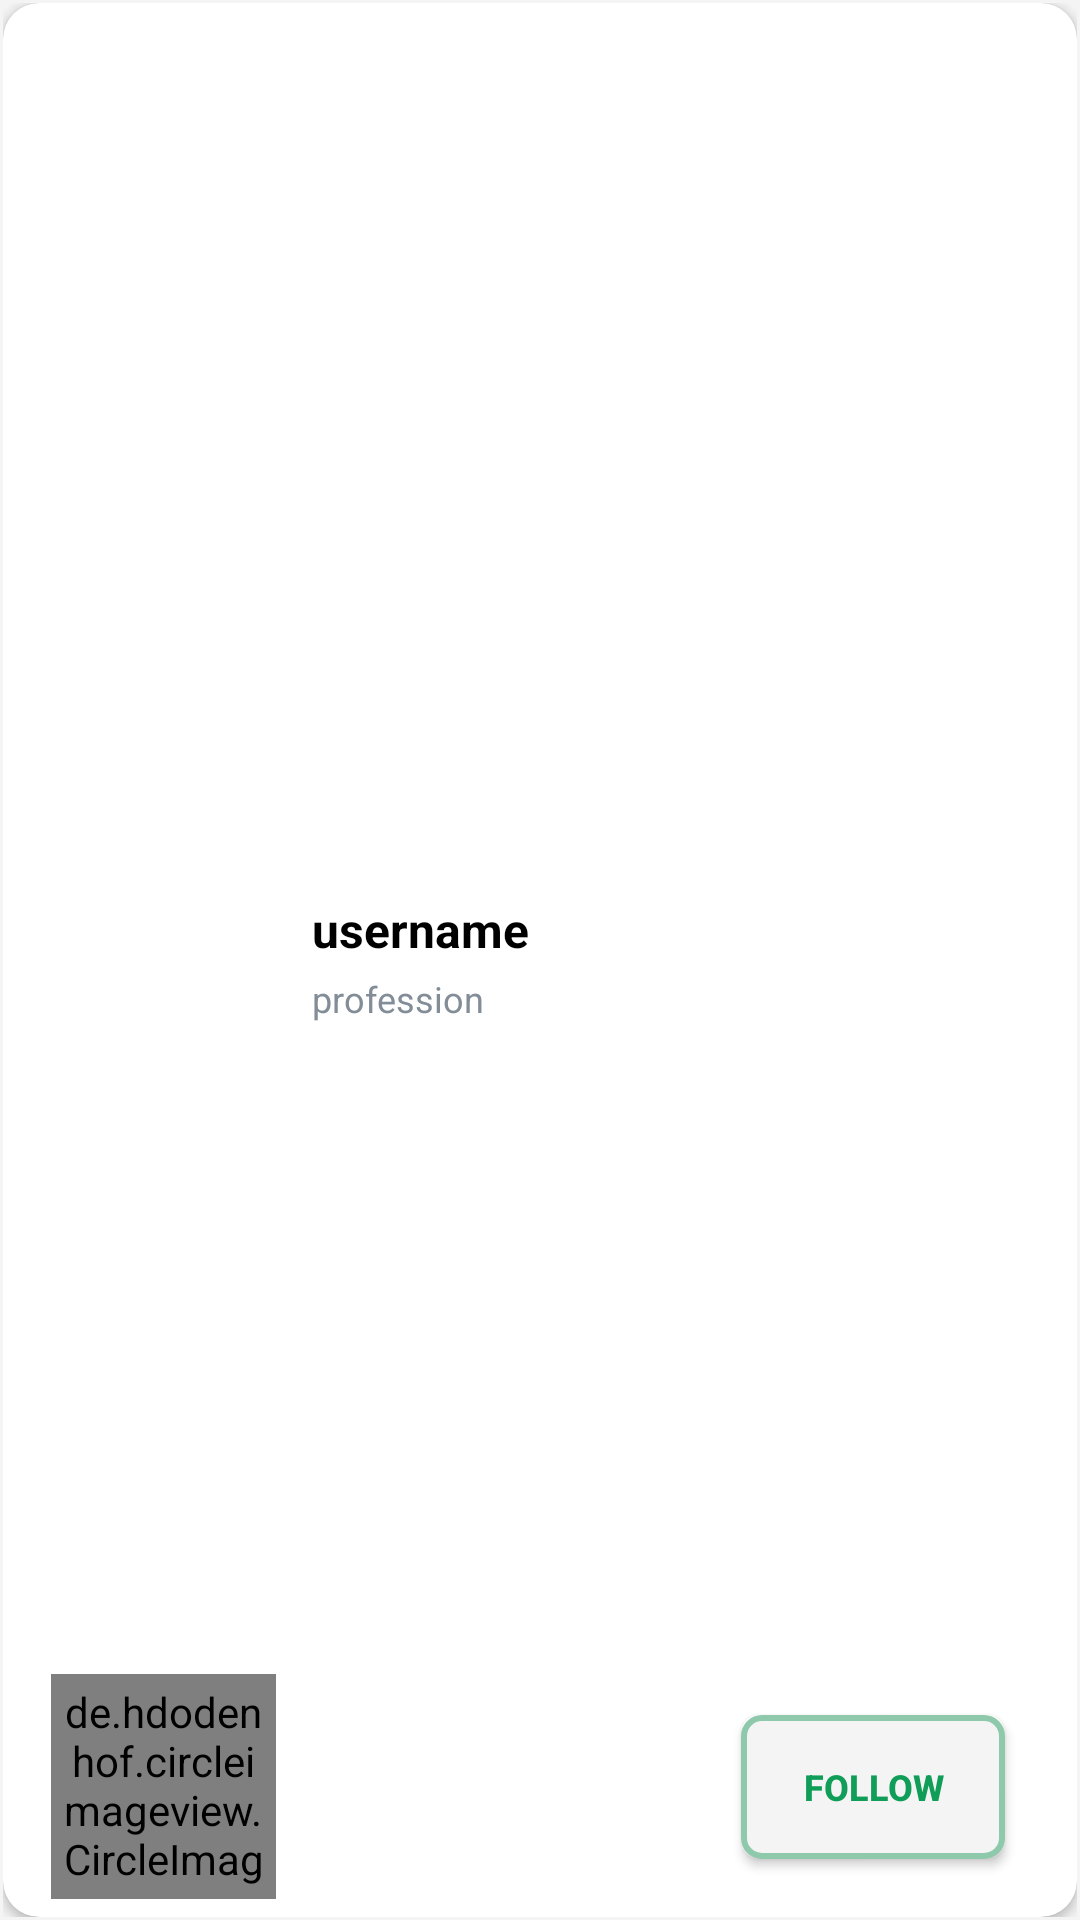

This screen was rendered from an Android layout file. Write that file and the resources it references.
<!-- AndroidManifest.xml: application theme Theme.SocialMedia -->
<!-- res/layout/search_sample.xml -->
<?xml version="1.0" encoding="utf-8"?>
<androidx.constraintlayout.widget.ConstraintLayout xmlns:android="http://schemas.android.com/apk/res/android"
    android:layout_width="match_parent"
    android:layout_height="wrap_content"
    android:background="@color/bg_frag"
    android:padding="1dp"
    xmlns:app="http://schemas.android.com/apk/res-auto"
    xmlns:diagonal="http://schemas.android.com/tools">

    <androidx.cardview.widget.CardView
        android:layout_width="match_parent"
        android:layout_height="match_parent"
        android:background="@color/white"
        app:cardCornerRadius="12dp"
        app:layout_constraintBottom_toBottomOf="parent"
        app:layout_constraintEnd_toEndOf="parent"
        app:layout_constraintStart_toStartOf="parent"
        app:layout_constraintTop_toTopOf="parent">

        <androidx.constraintlayout.widget.ConstraintLayout
            android:layout_width="match_parent"
            android:layout_height="match_parent">

            <de.hdodenhof.circleimageview.CircleImageView
                android:id="@+id/follow_profile"
                android:layout_width="75dp"
                android:layout_height="75dp"
                android:layout_marginStart="16dp"
                android:layout_marginTop="6dp"
                android:layout_marginBottom="6dp"
                android:padding="3dp"
                android:src="@drawable/profile"
                app:layout_constraintBottom_toBottomOf="parent"
                app:layout_constraintStart_toStartOf="parent"
                app:layout_constraintTop_toTopOf="parent"
                app:layout_constraintVertical_bias="1.0" />

            <TextView
                android:id="@+id/follow_username"
                android:layout_width="wrap_content"
                android:layout_height="wrap_content"
                android:layout_marginStart="12dp"
                android:text="username"
                android:textColor="@color/black"
                android:textSize="16sp"
                android:textStyle="bold"
                app:layout_constraintBottom_toTopOf="@+id/follow_profession"
                app:layout_constraintStart_toEndOf="@+id/follow_profile"
                app:layout_constraintTop_toTopOf="parent"
                app:layout_constraintVertical_chainStyle="packed" />

            <TextView
                android:id="@+id/follow_profession"
                android:layout_width="wrap_content"
                android:layout_height="wrap_content"
                android:layout_marginTop="4dp"
                android:text="profession"
                android:textColor="@color/grad_start"
                android:textSize="12sp"
                app:layout_constraintBottom_toBottomOf="parent"
                app:layout_constraintStart_toStartOf="@+id/follow_username"
                app:layout_constraintTop_toBottomOf="@+id/follow_username" />

            <androidx.appcompat.widget.AppCompatButton
                android:id="@+id/btn_follow"
                android:layout_width="wrap_content"
                android:layout_height="wrap_content"
                android:layout_marginEnd="24dp"
                android:text="follow"
                android:textColor="@color/app_main_color"
                android:textSize="12sp"
                android:textStyle="bold"
                android:elevation="12dp"
                android:padding="4dp"
                android:background="@drawable/bg_follow_btn"
                app:layout_constraintBottom_toBottomOf="@+id/follow_profile"
                app:layout_constraintEnd_toEndOf="parent"
                app:layout_constraintTop_toTopOf="@+id/follow_profile" />


        </androidx.constraintlayout.widget.ConstraintLayout>
    </androidx.cardview.widget.CardView>
</androidx.constraintlayout.widget.ConstraintLayout>
<!-- resources referenced by this layout -->
<resources>
  <color name="app_main_color">#0F9D58</color>
  <color name="bg_frag">#F4F4F4</color>
  <color name="black">#FF000000</color>
  <color name="grad_start">#828D97</color>
  <color name="white">#FFFFFFFF</color>
  <!-- drawable bg_follow_btn (drawable) -->
  <?xml version="1.0" encoding="utf-8"?>
  <shape xmlns:android="http://schemas.android.com/apk/res/android">
  
      <stroke android:color="#8EC9AC"
          android:width="2dp"/>
  
      <solid android:color="@color/bg_frag"/>
  
      <corners android:radius="6dp"/>
  
  </shape>
  <!-- drawable profile: jpg bitmap (drawable, 89694 bytes) -->
  <style name="Theme.SocialMedia" parent="Base.Theme.SocialMedia" />
  <style name="Base.Theme.SocialMedia" parent="Theme.Material3.DayNight.NoActionBar">
          
          
          <item name="colorPrimary">#0F9D58</item>
          <item name="colorPrimaryVariant">#0F9D58</item>
          <item name="colorOnPrimary">@color/black</item>
  
          <item name="colorSecondary">#1DE9B6</item>100
          <item name="colorSecondaryVariant">#3DA68A</item>
          <item name="colorOnSecondary">@color/black</item>
  
          <item name="android:statusBarColor" tools:targetApi="l">?attr/colorPrimaryVariant</item>
      </style>
</resources>
